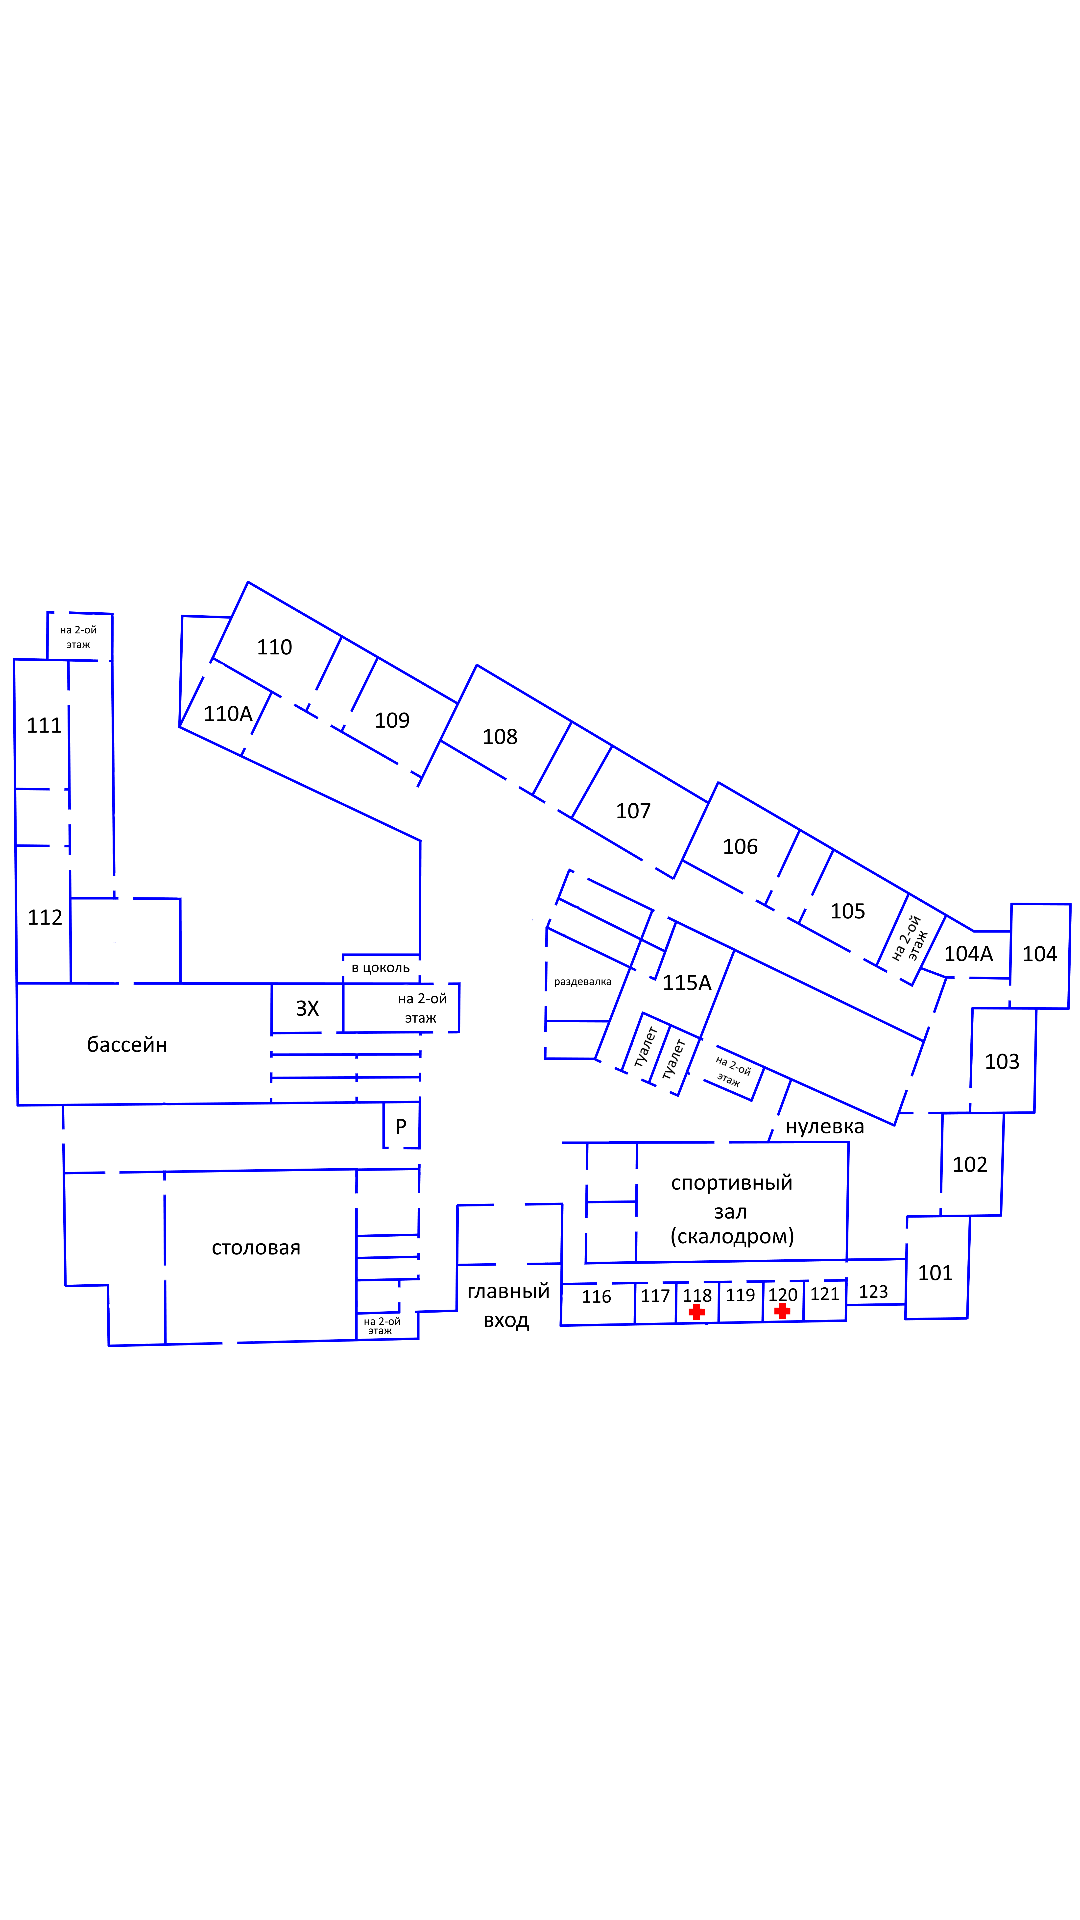

Reconstruct the res/layout file that produces this screen, plus the resources it refers to.
<!-- AndroidManifest.xml: application theme Theme.School_project -->
<!-- res/layout/fragment_blank.xml -->
<?xml version="1.0" encoding="utf-8"?>
<FrameLayout xmlns:android="http://schemas.android.com/apk/res/android"
    xmlns:app="http://schemas.android.com/apk/res-auto"
    xmlns:tools="http://schemas.android.com/tools"
    android:layout_width="match_parent"
    android:layout_height="match_parent"
    tools:context=".BlankFragment">

    <androidx.constraintlayout.widget.ConstraintLayout
        android:layout_width="match_parent"
        android:layout_height="match_parent">

        <ImageView
            android:id="@+id/map_1"
            android:layout_width="wrap_content"
            android:layout_height="wrap_content"
            android:src="@drawable/ffloor"
            app:layout_constraintBottom_toBottomOf="parent"
            app:layout_constraintEnd_toEndOf="parent"
            app:layout_constraintHorizontal_bias="0.0"
            app:layout_constraintStart_toStartOf="parent"
            app:layout_constraintTop_toTopOf="parent"
            app:layout_constraintVertical_bias="0.0" />
    </androidx.constraintlayout.widget.ConstraintLayout>
</FrameLayout>
<!-- resources referenced by this layout -->
<resources>
  <!-- drawable ffloor: png bitmap (drawable, 472188 bytes) -->
  <style name="Theme.School_project" parent="Theme.MaterialComponents.DayNight.DarkActionBar">
          
          <item name="colorPrimary">@color/eljur_red</item>
          <item name="colorPrimaryVariant">@color/purple_700</item>
          <item name="colorOnPrimary">@color/white</item>
          
          <item name="colorSecondary">@color/teal_200</item>
          <item name="colorSecondaryVariant">@color/teal_700</item>
          <item name="colorOnSecondary">@color/black</item>
          
          <item name="android:statusBarColor" tools:targetApi="l">@color/status_bar_color</item>
          
      </style>
  <color name="eljur_red">#B5222C</color>
  <color name="purple_700">#FF3700B3</color>
  <color name="white">#FFFFFFFF</color>
  <color name="teal_200">#FF03DAC5</color>
  <color name="teal_700">#FF018786</color>
  <color name="black">#FF000000</color>
  <color name="status_bar_color">#D32F2E</color>
</resources>
